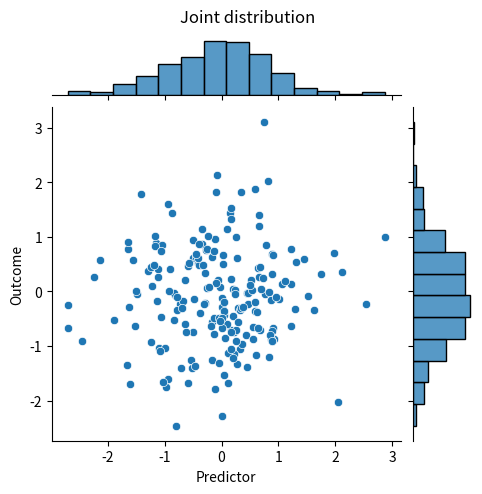

This chart was generated by the following Python code:
import numpy as np
import seaborn as sns
import matplotlib.pyplot as plt

rng = np.random.default_rng(1)
g = sns.jointplot(x=rng.normal(size=200), y=rng.normal(size=200), height=4.8)
g.set_axis_labels('Predictor', 'Outcome')
g.fig.suptitle('Joint distribution')
g.fig.subplots_adjust(top=0.92)
g.savefig('joint.png', dpi=150)
